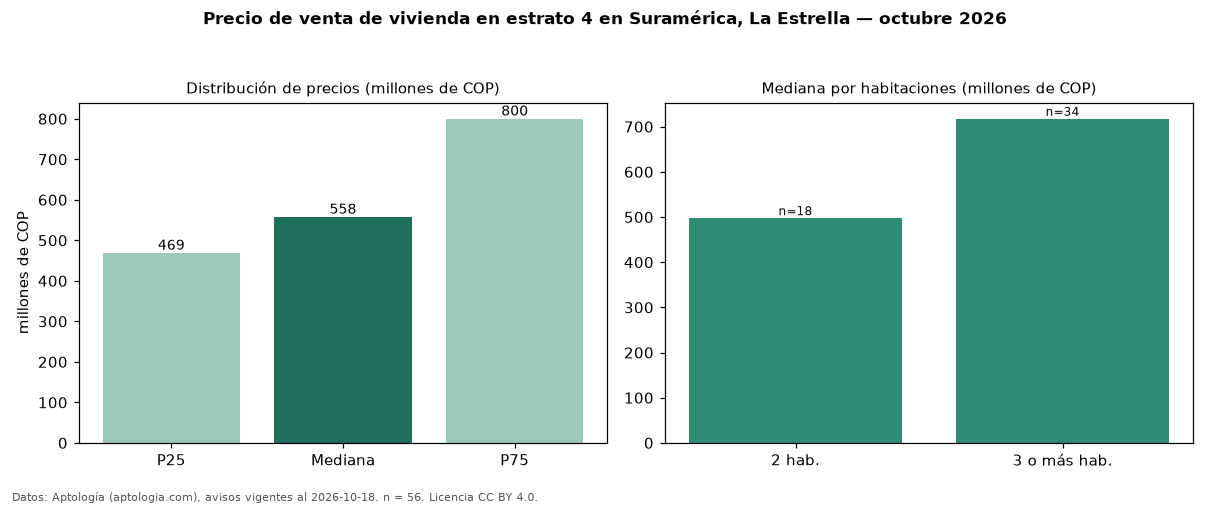

Values plotted in this chart, from the file beside it:
seccion, metrica, valor, moneda, n
precio, p25, 468750000, COP, 56
precio, mediana, 557500000, COP, 56
precio, p75, 800000000, COP, 56
precio, minimo, 360000000, COP, 56
precio, maximo, 1200000000, COP, 56
m2, mediana_precio_m2, 6938550, COP, 56
m2, area_mediana_m2, 84.0, m2, 56
admin, mediana_admin_mes, 470790, COP, 31
banos, mediana_banos, 2.0, , 
parqueadero, pct_con_parqueadero, 100.0, %, 56
estrato, estrato_mas_frecuente, 4, , 56
habitaciones, 2, 497500000, COP, 18
habitaciones, 3+, 717500000, COP, 34
fuente, fecha_datos, 2026-10-18, , 
fuente, atribucion, https://www.aptologia.com/venta/la-estre…, , 
fuente, licencia, CC BY 4.0, , 
